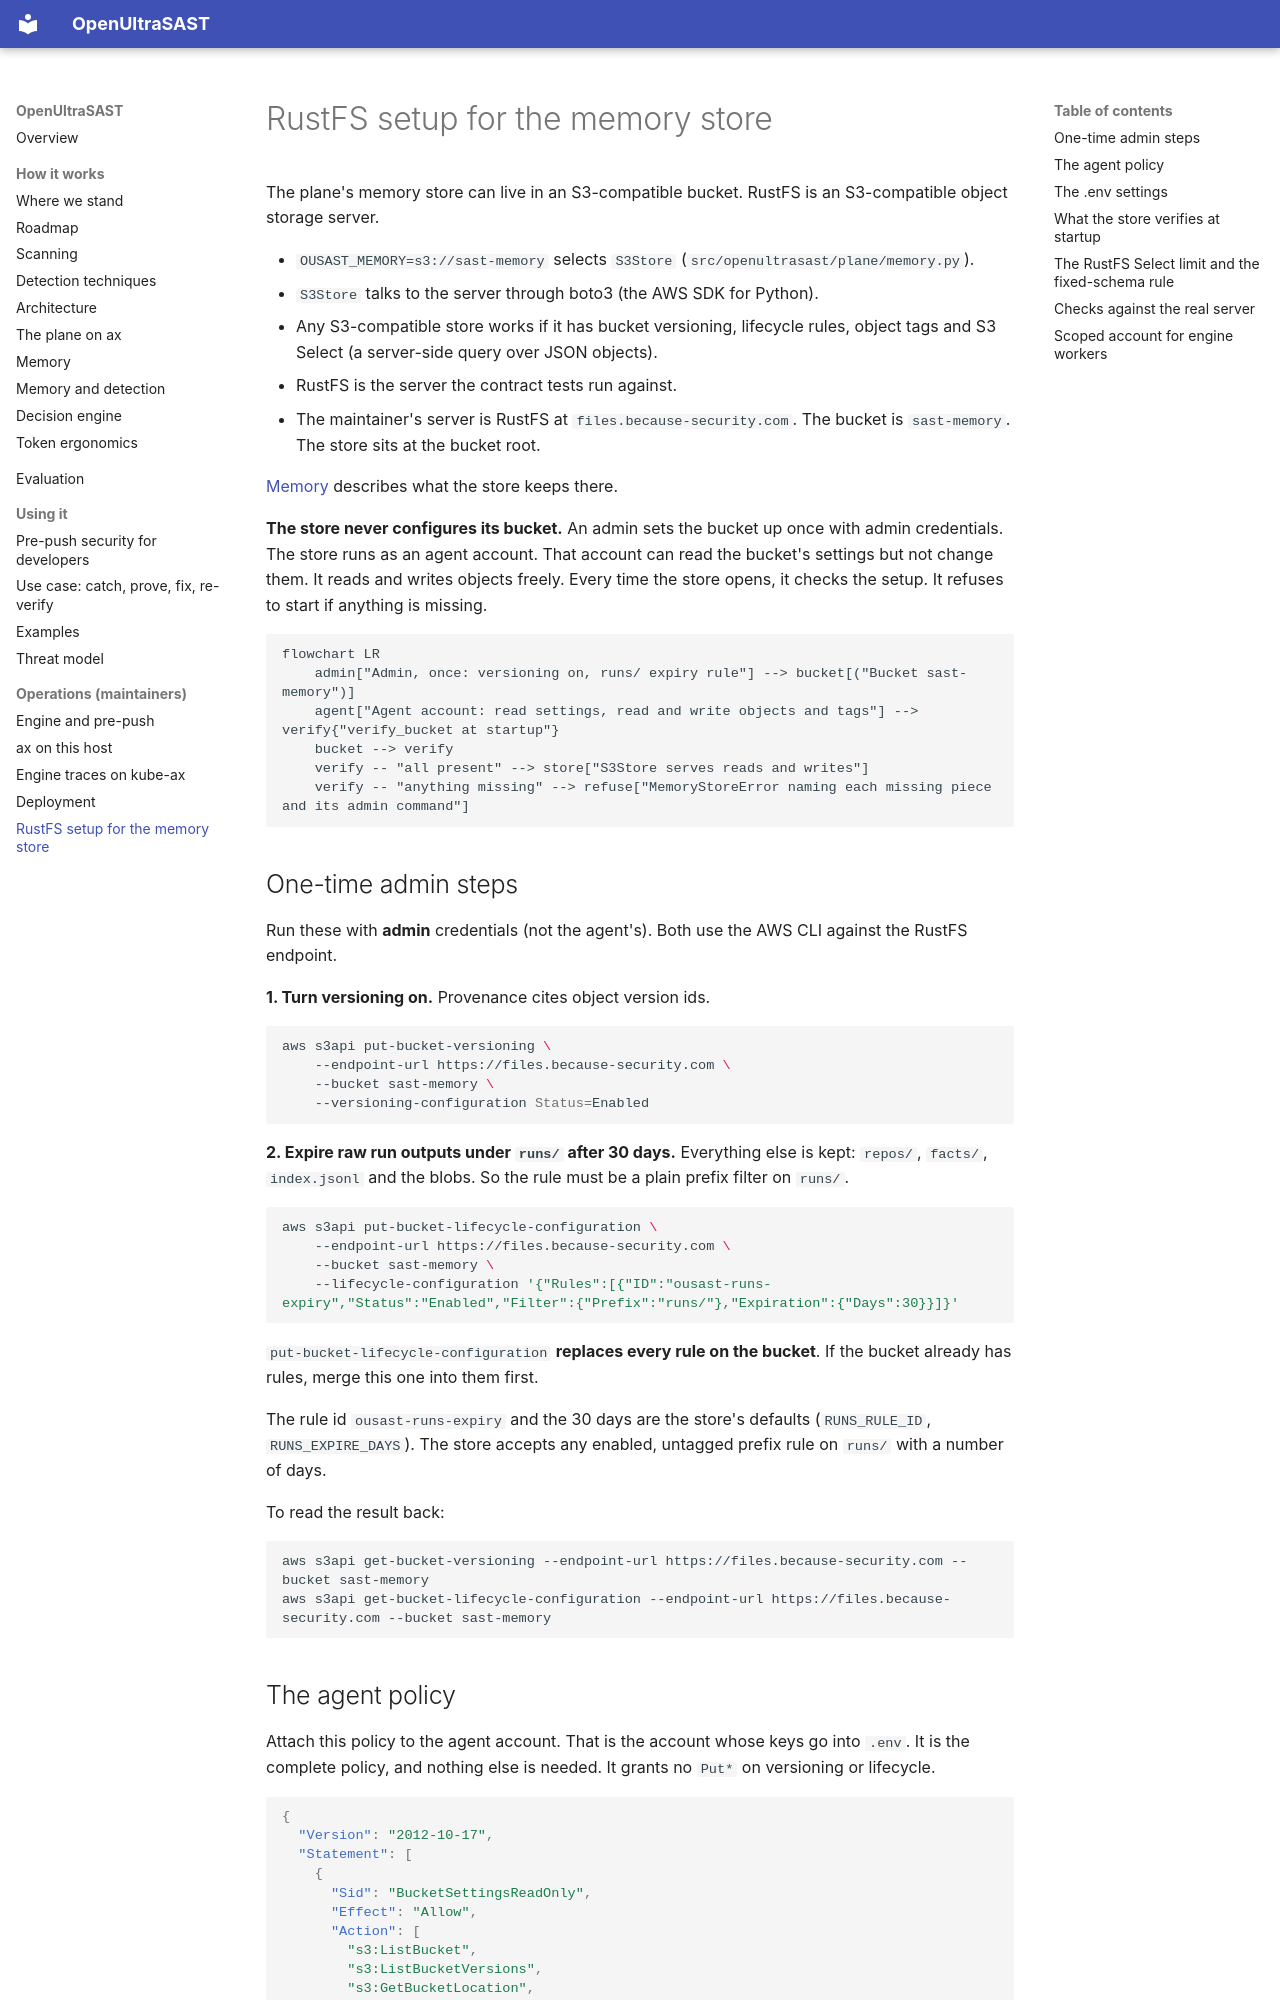

repository: norandom/OpenUltraSAST · page: rustfs/index.html · generator: mkdocs

# RustFS setup for the memory store

The plane's memory store can live in an S3-compatible bucket. RustFS is an S3-compatible object
storage server.

- `OUSAST_MEMORY=s3://sast-memory` selects `S3Store` (`src/openultrasast/plane/memory.py`).
- `S3Store` talks to the server through boto3 (the AWS SDK for Python).
- Any S3-compatible store works if it has bucket versioning, lifecycle rules, object tags and S3 Select
  (a server-side query over JSON objects).
- RustFS is the server the contract tests run against.
- The maintainer's server is RustFS at `files.because-security.com`. The bucket is `sast-memory`. The
  store sits at the bucket root.

[Memory](memory.md) describes what the store keeps there.

**The store never configures its bucket.** An admin sets the bucket up once with admin credentials.
The store runs as an agent account. That account can read the bucket's settings but not change them.
It reads and writes objects freely. Every time the store opens, it checks the setup. It refuses to start
if anything is missing.

```mermaid
flowchart LR
    admin["Admin, once: versioning on, runs/ expiry rule"] --> bucket[("Bucket sast-memory")]
    agent["Agent account: read settings, read and write objects and tags"] --> verify{"verify_bucket at startup"}
    bucket --> verify
    verify -- "all present" --> store["S3Store serves reads and writes"]
    verify -- "anything missing" --> refuse["MemoryStoreError naming each missing piece and its admin command"]
```

## One-time admin steps

Run these with **admin** credentials (not the agent's). Both use the AWS CLI against the RustFS
endpoint.

**1. Turn versioning on.** Provenance cites object version ids.

```bash
aws s3api put-bucket-versioning \
    --endpoint-url https://files.because-security.com \
    --bucket sast-memory \
    --versioning-configuration Status=Enabled
```

**2. Expire raw run outputs under `runs/` after 30 days.** Everything else is kept: `repos/`, `facts/`,
`index.jsonl` and the blobs. So the rule must be a plain prefix filter on `runs/`.

```bash
aws s3api put-bucket-lifecycle-configuration \
    --endpoint-url https://files.because-security.com \
    --bucket sast-memory \
    --lifecycle-configuration '{"Rules":[{"ID":"ousast-runs-expiry","Status":"Enabled","Filter":{"Prefix":"runs/"},"Expiration":{"Days":30}}]}'
```

`put-bucket-lifecycle-configuration` **replaces every rule on the bucket**. If the bucket already
has rules, merge this one into them first.

The rule id `ousast-runs-expiry` and the 30 days are the store's defaults (`RUNS_RULE_ID`,
`RUNS_EXPIRE_DAYS`). The store accepts any enabled, untagged prefix rule on `runs/` with a number of days.

To read the result back:

```bash
aws s3api get-bucket-versioning --endpoint-url https://files.because-security.com --bucket sast-memory
aws s3api get-bucket-lifecycle-configuration --endpoint-url https://files.because-security.com --bucket sast-memory
```
